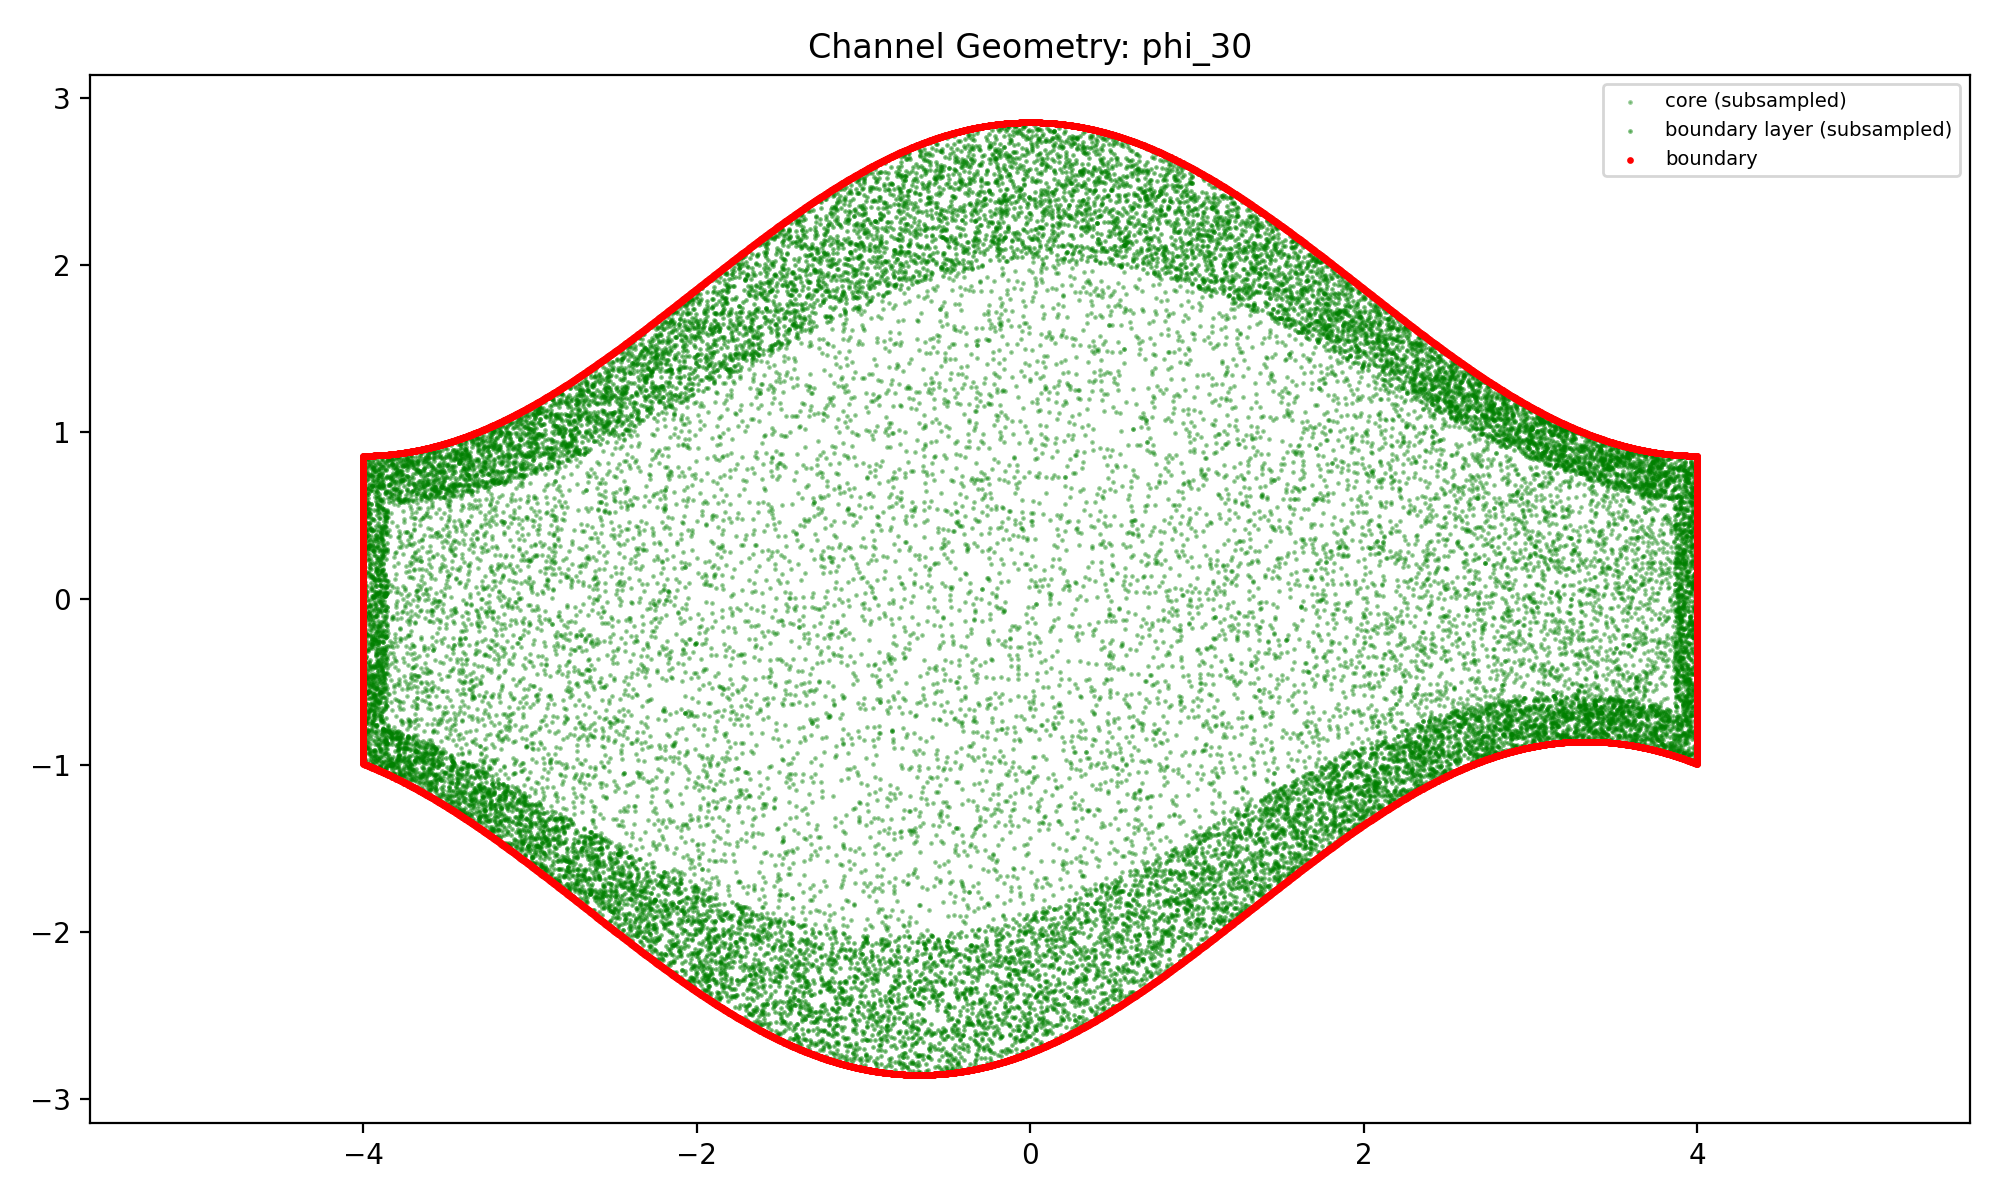

Values plotted in this chart, from the file beside it:
x, y, zone
-0.2845, 0.9338, core
2.25, 1.152, core
-0.6429, 0.3177, core
-2.212, 0.8145, core
1.013, 1.541, core
3.024, 0.2762, core
0.2029, 1.134, core
0.3933, 0.8237, core
-2.01, 0.7702, core
-1.533, 0.6614, core
1.751, 1.001, core
2.301, 0.4568, core
-0.9845, 0.8104, core
-2.036, -0.6728, core
-1.154, -0.2436, core
-0.06716, -0.8443, core
0.2381, -0.7682, core
-2.785, -0.8247, core
-2.127, -0.9604, core
1.297, 0.6516, core
0.288, 0.4681, core
-2.61, -1.4, core
-2.218, 0.02569, core
-0.379, 0.6472, core
3.434, -0.5047, core
-1.625, -1.799, core
-2.84, -1.268, core
-3.599, -0.5854, core
1.481, -0.3264, core
-1.751, 0.9958, core
-2.748, 0.3299, core
2.878, 0.8009, core
-2.291, 0.9362, core
-3.456, -0.8667, core
2.472, -0.68, core
-1.89, -0.1361, core
1.242, -0.1357, core
-0.8801, 0.3087, core
-2.904, -0.05958, core
2.617, 0.46, core
-2.72, -0.8806, core
3.058, -0.3609, core
3.303, 0.4128, core
-3.589, -0.6581, core
-0.4782, -0.7979, core
-0.4979, -0.6185, core
-1.539, -0.01704, core
-0.6268, 1.4, core
-3.457, 0.5707, core
-1.512, 0.3237, core
-0.7637, -0.5952, core
2.596, -0.1203, core
-0.6366, 1.47, core
3.142, 0.4315, core
-2.854, -0.189, core
1.289, 0.4185, core
1.811, 0.6323, core
1.597, -0.3032, core
-1.714, -0.8407, core
-0.1541, -0.9064, core
... 89,540 more rows
